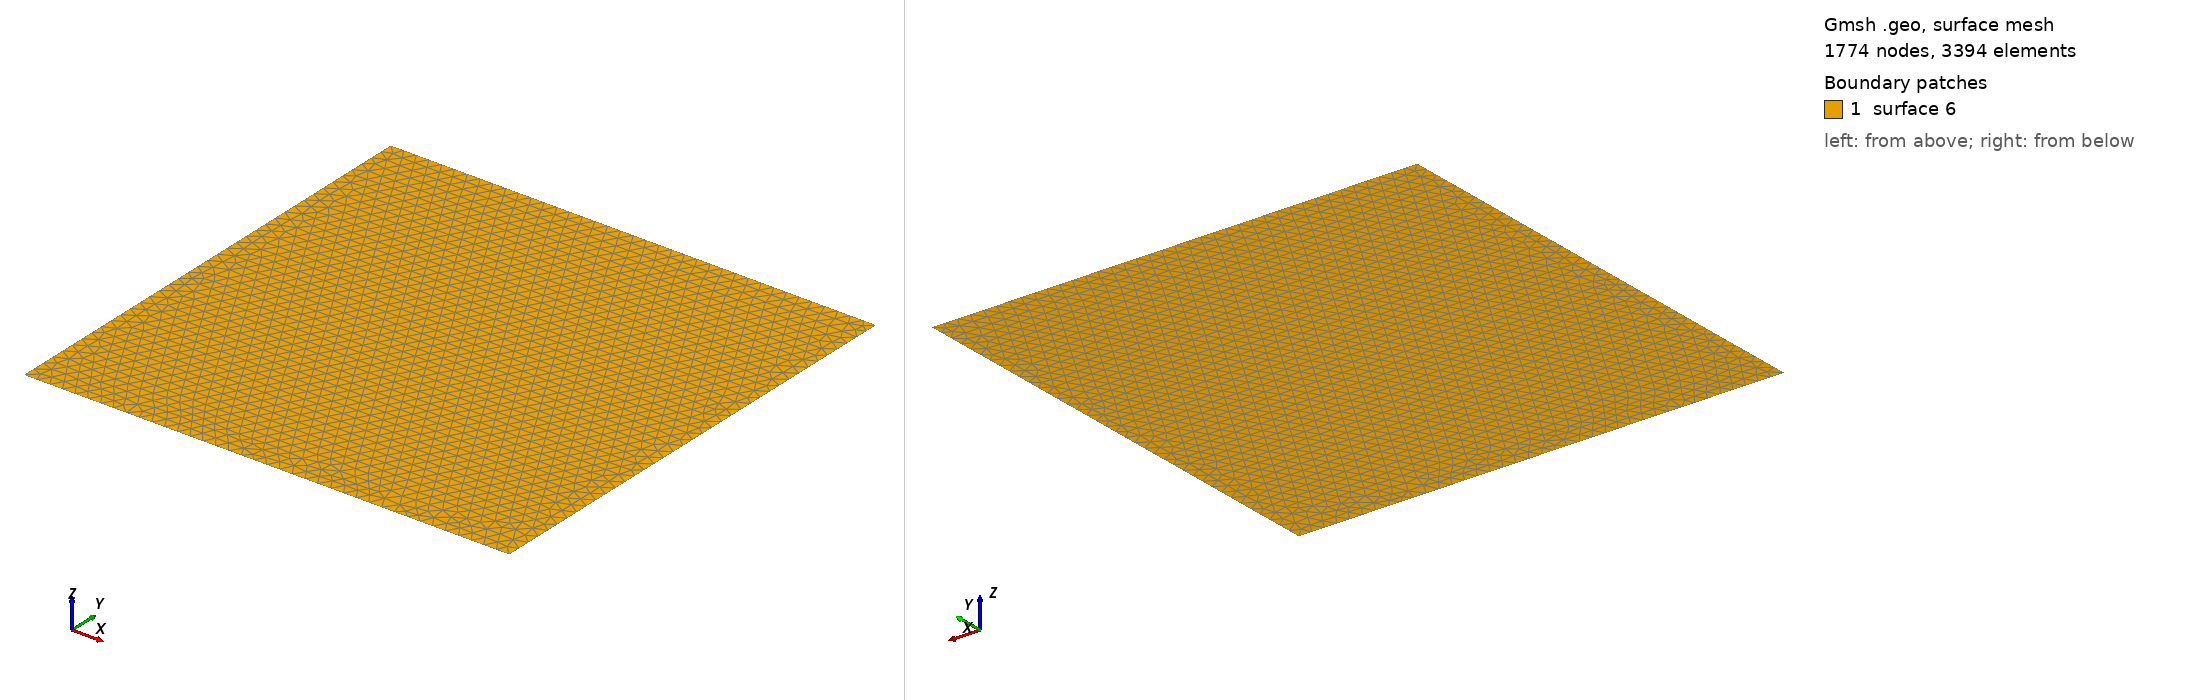

Gmsh geometry script, surface-meshed: 1774 nodes, 3394 surface elements. Boundary patches (legend numbers): 1 surface 6. Left view from above one corner, right view from below the opposite corner. The script declares no physical surfaces, so the legend lists its geometric surfaces. The drawing asked Gmsh for element sizes between 1% and 20% of the model's largest extent; the script's own settings can give other sizes.

=== study_region.geo (drawn) ===
lc = 500;

Point(1) = {423863.131,-1304473.006, 0, lc}; // lower left 
Point(2) = {442739.172,-1304473.006, 0, lc}; // lower right
Point(3) = {442739.172,-1285920.863, 0, lc}; // upper right
Point(4) = {423863.131,-1285920.863, 0, lc}; // upper left

Line(1) = {1,2} ;
Line(2) = {2,3} ;
Line(3) = {3,4} ;
Line(4) = {4,1} ;

Line Loop(5) = {4,1,2,3} ;

Plane Surface(6) = {5} ;

//h = 1;
//Extrude {0,0,h} {
//  Surface{6}; Layers{10};}
